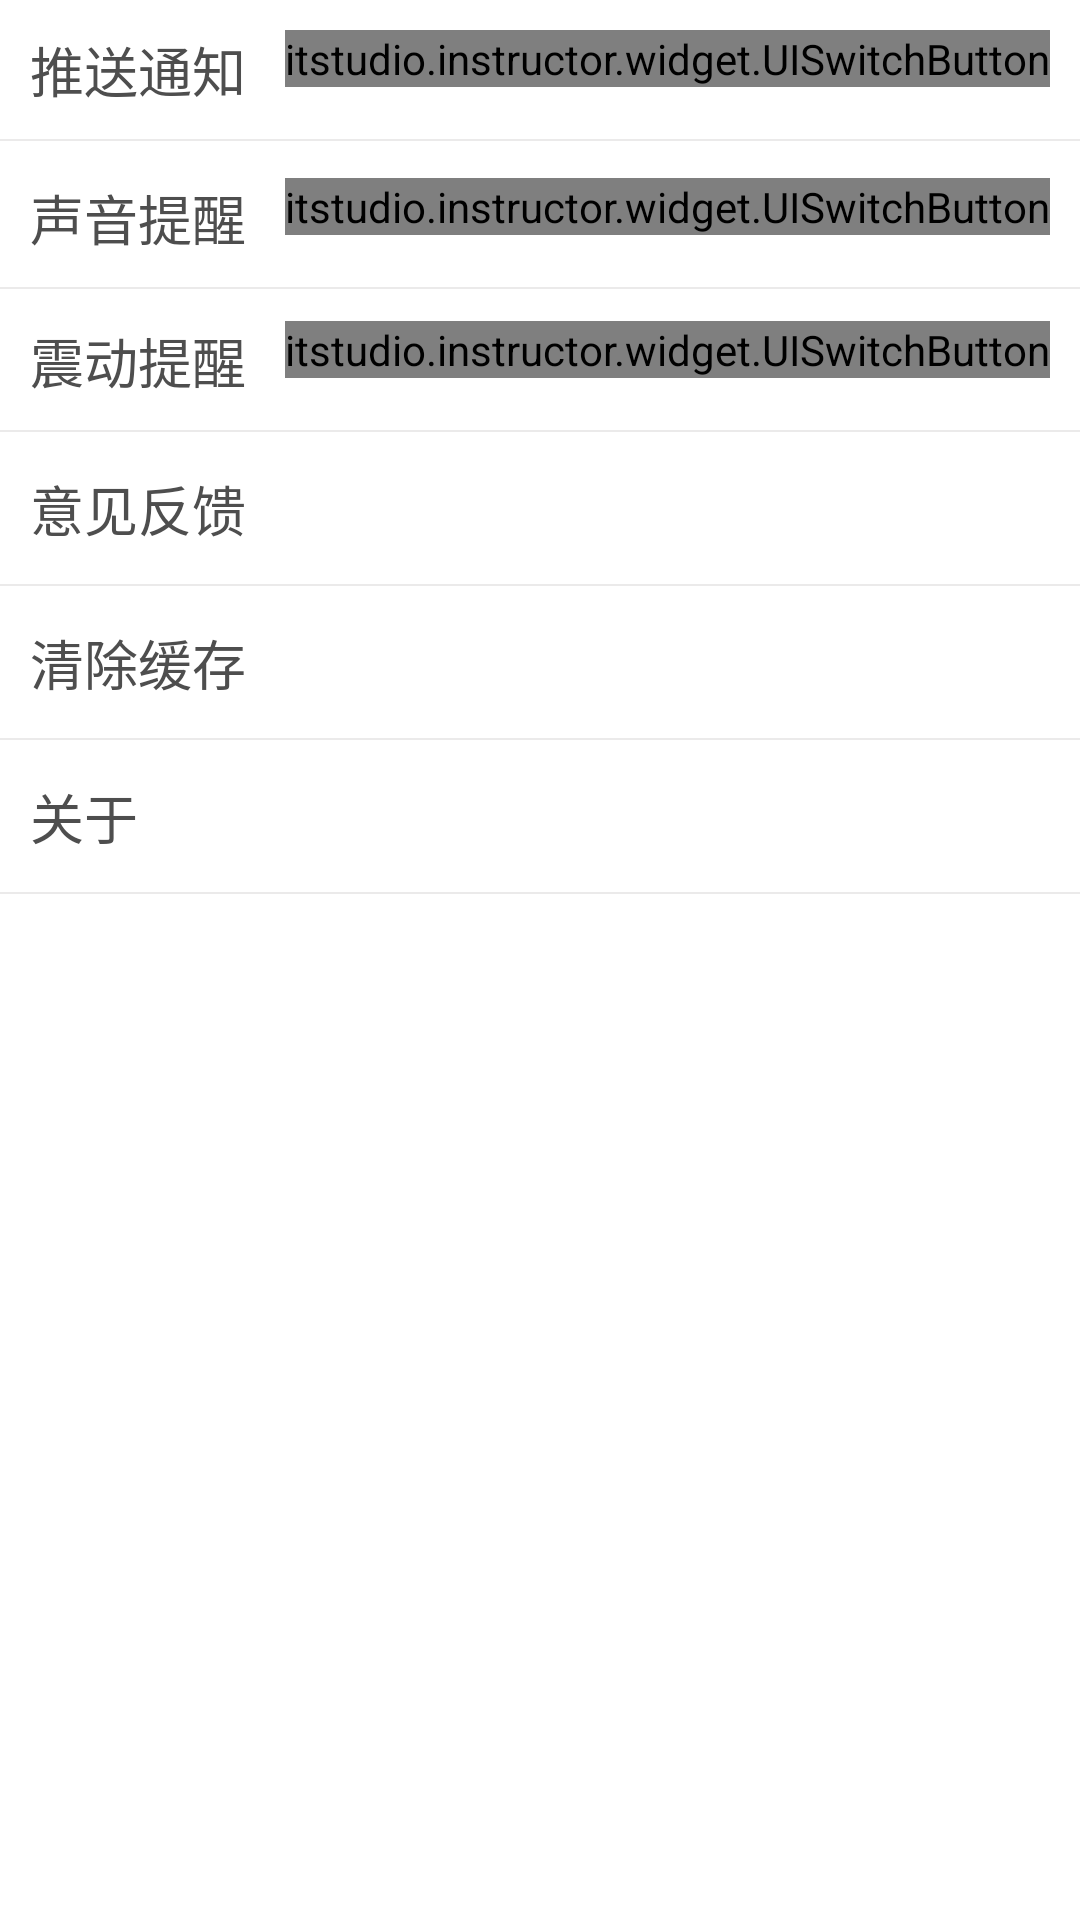

Android layout source for this screen:
<!-- AndroidManifest.xml: fallback theme Theme.MaterialComponents.DayNight.NoActionBar -->
<!-- res/layout/fragment_setting.xml -->
<?xml version="1.0" encoding="utf-8"?>

<LinearLayout xmlns:android="http://schemas.android.com/apk/res/android"
    android:layout_width="match_parent"
    android:layout_height="match_parent"
    android:background="@color/white"
    android:orientation="vertical" >

    <RelativeLayout
        android:layout_width="match_parent"
        android:layout_height="wrap_content"
        android:background="@drawable/fragment_setting_selector"
        android:clickable="true"
        android:gravity="center_vertical"
        android:padding="10dip" >

        <TextView
            style="@style/setting_textview"
            android:text="@string/push_notice" />

        <itstudio.instructor.widget.UISwitchButton
            xmlns:switch="http://schemas.android.com/apk/res-auto"
            android:layout_width="wrap_content"
            android:layout_height="wrap_content"
            android:layout_alignParentRight="true"
            switch:bmHeight="3000dp"
            switch:bmWidth="50dp" />
    </RelativeLayout>

    <include layout="@layout/divider_line" />

    <RelativeLayout
        android:layout_width="match_parent"
        android:layout_height="wrap_content"
        android:layout_marginTop="1.6dip"
        android:background="@drawable/fragment_setting_selector"
        android:clickable="true"
        android:gravity="center_vertical"
        android:padding="10dip" >

        <TextView
            style="@style/setting_textview"
            android:text="@string/sound_remind" />

        <itstudio.instructor.widget.UISwitchButton
            xmlns:switch="http://schemas.android.com/apk/res-auto"
            android:layout_width="wrap_content"
            android:layout_height="wrap_content"
            android:layout_alignParentRight="true"
            switch:bmHeight="3000dp"
            switch:bmWidth="50dp" />
    </RelativeLayout>

    <include layout="@layout/divider_line" />

    <RelativeLayout
        android:layout_width="match_parent"
        android:layout_height="wrap_content"
        android:background="@drawable/fragment_setting_selector"
        android:clickable="true"
        android:gravity="center_vertical"
        android:padding="10dip" >

        <TextView
            style="@style/setting_textview"
            android:text="@string/shake_remind" />

        <itstudio.instructor.widget.UISwitchButton
            xmlns:switch="http://schemas.android.com/apk/res-auto"
            android:layout_width="wrap_content"
            android:layout_height="wrap_content"
            android:layout_alignParentRight="true"
            switch:bmHeight="3000dp"
            switch:bmWidth="50dp" />
    </RelativeLayout>

    <include layout="@layout/divider_line" />

    <RelativeLayout
        android:id="@+id/feedbackview"
        android:layout_width="match_parent"
        android:layout_height="50dip"
        android:background="@drawable/fragment_setting_selector"
        android:clickable="true"
        android:gravity="center_vertical"
        android:padding="10dip" >

        <TextView
            style="@style/setting_textview"
            android:text="@string/opinion_feedback" />

        <ImageView
            android:layout_width="wrap_content"
            android:layout_height="wrap_content"
            android:layout_alignParentRight="true"
            android:src="@drawable/arrow_more" />
    </RelativeLayout>

    <include layout="@layout/divider_line" />

    <RelativeLayout
        android:id="@+id/cleanview"
        android:layout_width="match_parent"
        android:layout_height="50dip"
        android:background="@drawable/fragment_setting_selector"
        android:clickable="true"
        android:gravity="center_vertical"
        android:padding="10dip" >

        <TextView
            style="@style/setting_textview"
            android:text="@string/cleanCache" />

        <ImageView
            android:layout_width="wrap_content"
            android:layout_height="wrap_content"
            android:layout_alignParentRight="true"
            android:src="@drawable/arrow_more" />
    </RelativeLayout>

    <include layout="@layout/divider_line" />

    <RelativeLayout
        android:id="@+id/about"
        android:layout_width="match_parent"
        android:layout_height="50dip"
        android:background="@drawable/fragment_setting_selector"
        android:clickable="true"
        android:descendantFocusability="beforeDescendants"
        android:gravity="center_vertical"
        android:padding="10dip" >

        <TextView
            style="@style/setting_textview"
            android:layout_width="match_parent"
            android:text="@string/about" />

        <ImageView
            android:layout_width="wrap_content"
            android:layout_height="wrap_content"
            android:layout_alignParentRight="true"
            android:src="@drawable/arrow_more" />
    </RelativeLayout>

    <include layout="@layout/divider_line" />

    <Button
        android:id="@+id/exit"
        android:layout_width="match_parent"
        android:layout_height="50dip"
        android:layout_marginLeft="20dp"
        android:layout_marginRight="20dp"
        android:layout_marginTop="80dp"
        android:background="@drawable/bt_exit_selector"
        android:text="@string/exit"
        android:textColor="@color/white"
        android:textSize="@dimen/large_text_size" />

</LinearLayout>
<!-- res/layout/divider_line.xml (included above) -->
<?xml version="1.0" encoding="utf-8"?>

<LinearLayout xmlns:android="http://schemas.android.com/apk/res/android"
    android:layout_width="match_parent"
    android:layout_height="wrap_content"
    android:orientation="vertical" >
    <View
        android:layout_width="fill_parent"
        android:layout_height="0.8dip"
        android:background="#5fc9c7c7"
        />
    <View
        android:layout_width="fill_parent"
        android:layout_height="0.8dip"
        android:background="@color/white"
      />
</LinearLayout>
<!-- resources referenced by this layout -->
<resources>
  <color name="white">#ffffff</color>
  <dimen name="large_text_size">18sp</dimen>
  <!-- drawable fragment_setting_selector (drawable) -->
  <?xml version="1.0" encoding="utf-8"?>
  
  <selector
    xmlns:android="http://schemas.android.com/apk/res/android">
  
      <item
  		android:state_pressed="true"
  		android:drawable="@color/gray" />
  	<item
  		android:state_focused="true"
  		android:drawable="@color/gray" />
  	<item
  		android:drawable="@color/white" />
  	
  </selector>
  <string name="about">关于</string>
  <string name="cleanCache">清除缓存</string>
  <string name="exit">退出登录</string>
  <string name="opinion_feedback">意见反馈</string>
  <string name="push_notice">推送通知</string>
  <string name="shake_remind">震动提醒</string>
  <string name="sound_remind">声音提醒</string>
  <style name="setting_textview">
          <item name="android:layout_width">wrap_content</item>
          <item name="android:layout_height">wrap_content</item>
          <item name="android:textColor">@color/black</item>
          <item name="android:textSize">@dimen/large_text_size</item> 
      </style>
  <color name="gray">#e3e3e3</color>
  <color name="black">#4e4e4e</color>
</resources>
